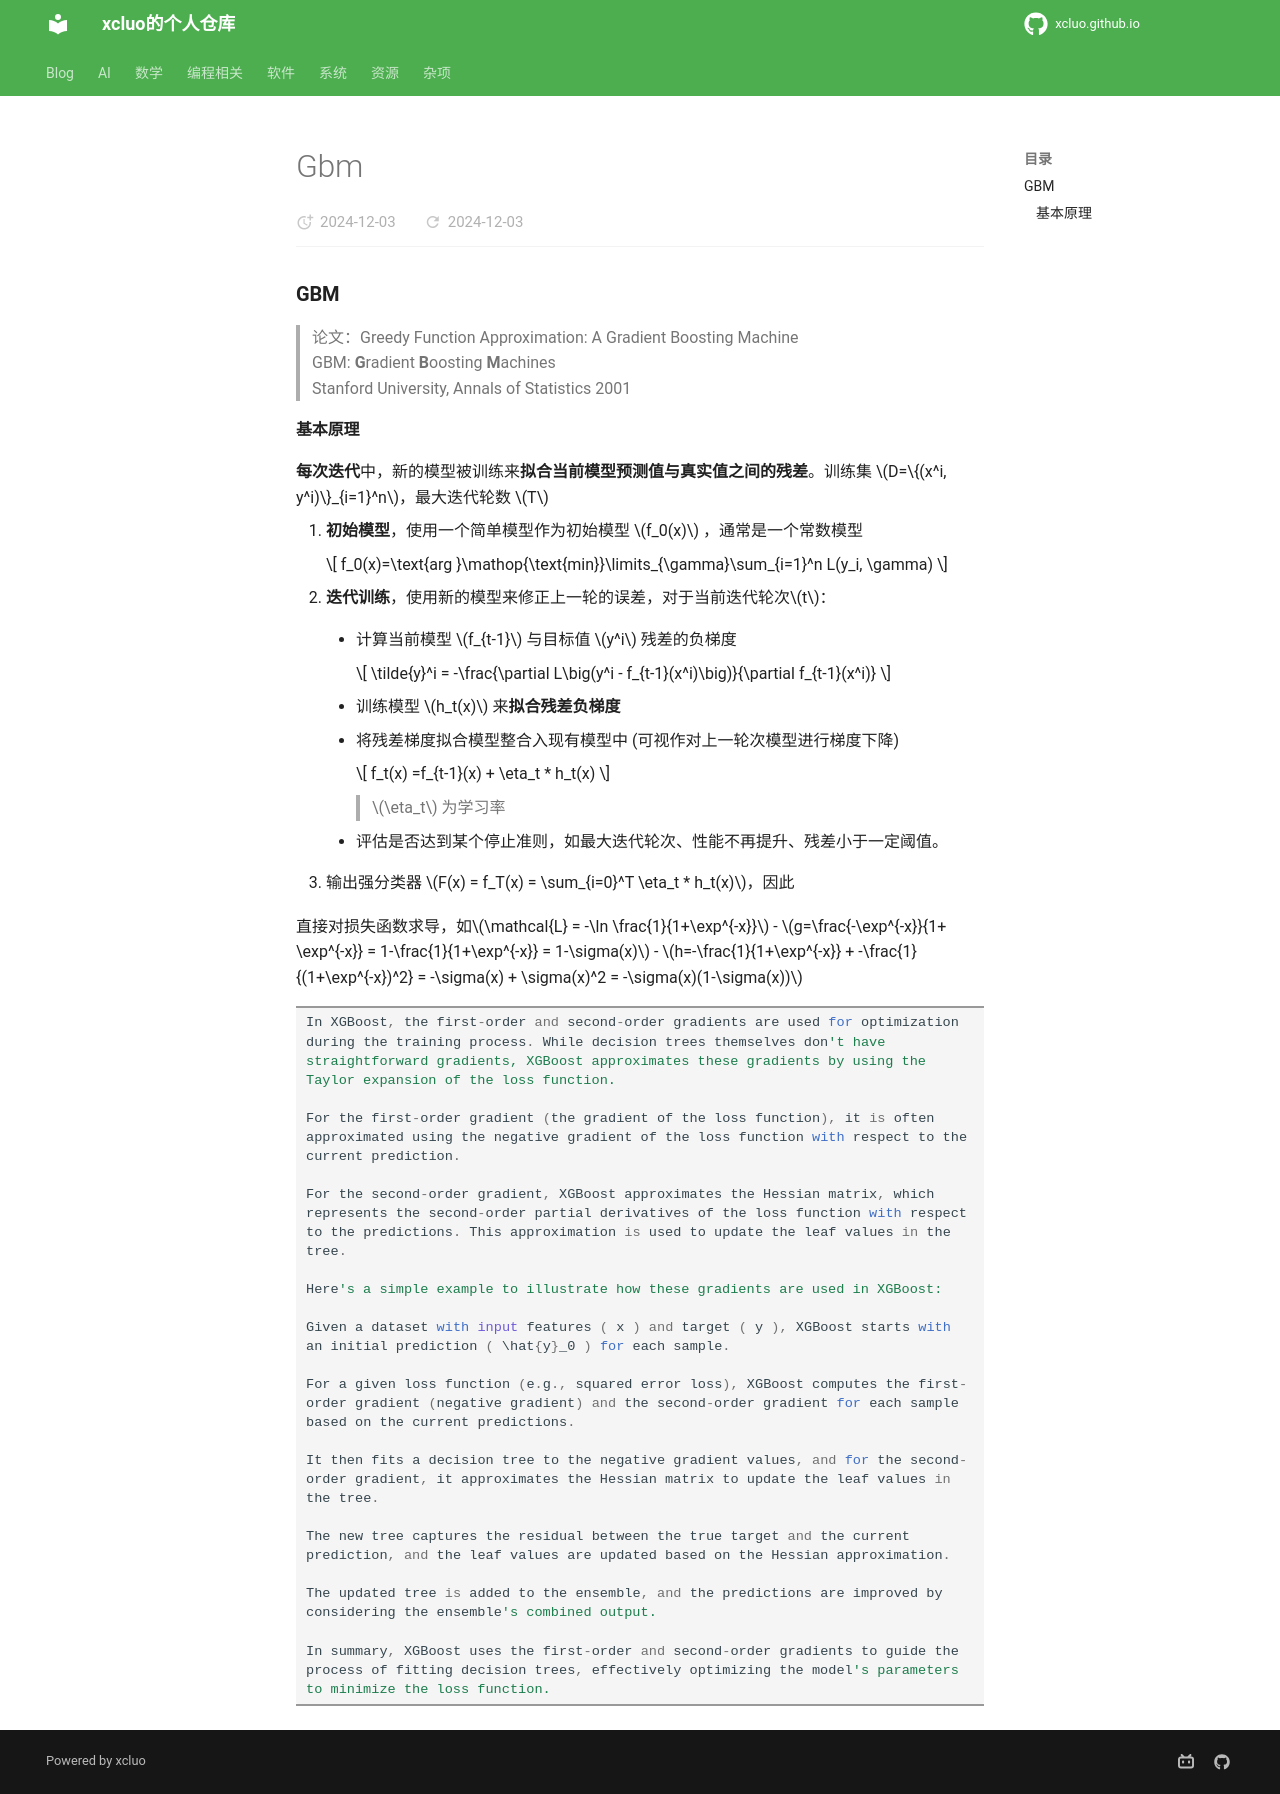

repository: xcluo/xcluo.github.io · page: AI/Paper_Reading/Trick/Ensemble/Ensemble/Boosting/gbm.html · generator: mkdocs

### GBM
> 论文：Greedy Function Approximation: A Gradient Boosting Machine  
> GBM: **G**radient **B**oosting **M**achines  
> Stanford University, Annals of Statistics 2001


#### 基本原理
**每次迭代**中，新的模型被训练来**拟合当前模型预测值与真实值之间的残差**。训练集 $D=\{(x^i, y^i)\}_{i=1}^n$，最大迭代轮数 $T$

1. **初始模型**，使用一个简单模型作为初始模型 $f_0(x)$ ，通常是一个常数模型 
    
    $$
    f_0(x)=\text{arg }\mathop{\text{min}}\limits_{\gamma}\sum_{i=1}^n L(y_i, \gamma)
    $$

2. **迭代训练**，使用新的模型来修正上一轮的误差，对于当前迭代轮次$t$：
    - 计算当前模型 $f_{t-1}$ 与目标值 $y^i$ 残差的负梯度

        $$
        \tilde{y}^i = -\frac{\partial L\big(y^i - f_{t-1}(x^i)\big)}{\partial f_{t-1}(x^i)}
        $$

        

    - 训练模型 $h_t(x)$ 来**拟合残差负梯度**

    - 将残差梯度拟合模型整合入现有模型中 (可视作对上一轮次模型进行梯度下降)
        
        $$
        f_t(x) =f_{t-1}(x) + \eta_t * h_t(x)
        $$

        > $\eta_t$ 为学习率

    - 评估是否达到某个停止准则，如最大迭代轮次、性能不再提升、残差小于一定阈值。

3. 输出强分类器 $F(x) = f_T(x) = \sum_{i=0}^T \eta_t * h_t(x)$，因此

直接对损失函数求导，如$\mathcal{L} = -\ln \frac{1}{1+\exp^{-x}}$
   - $g=\frac{-\exp^{-x}}{1+ \exp^{-x}} = 1-\frac{1}{1+\exp^{-x}} = 1-\sigma(x)$
   - $h=-\frac{1}{1+\exp^{-x}} + -\frac{1}{(1+\exp^{-x})^2} = -\sigma(x) + \sigma(x)^2 = -\sigma(x)(1-\sigma(x))$
```python
In XGBoost, the first-order and second-order gradients are used for optimization during the training process. While decision trees themselves don't have straightforward gradients, XGBoost approximates these gradients by using the Taylor expansion of the loss function.

For the first-order gradient (the gradient of the loss function), it is often approximated using the negative gradient of the loss function with respect to the current prediction.

For the second-order gradient, XGBoost approximates the Hessian matrix, which represents the second-order partial derivatives of the loss function with respect to the predictions. This approximation is used to update the leaf values in the tree.

Here's a simple example to illustrate how these gradients are used in XGBoost:

Given a dataset with input features ( x ) and target ( y ), XGBoost starts with an initial prediction ( \hat{y}_0 ) for each sample.

For a given loss function (e.g., squared error loss), XGBoost computes the first-order gradient (negative gradient) and the second-order gradient for each sample based on the current predictions.

It then fits a decision tree to the negative gradient values, and for the second-order gradient, it approximates the Hessian matrix to update the leaf values in the tree.

The new tree captures the residual between the true target and the current prediction, and the leaf values are updated based on the Hessian approximation.

The updated tree is added to the ensemble, and the predictions are improved by considering the ensemble's combined output.

In summary, XGBoost uses the first-order and second-order gradients to guide the process of fitting decision trees, effectively optimizing the model's parameters to minimize the loss function.
```
